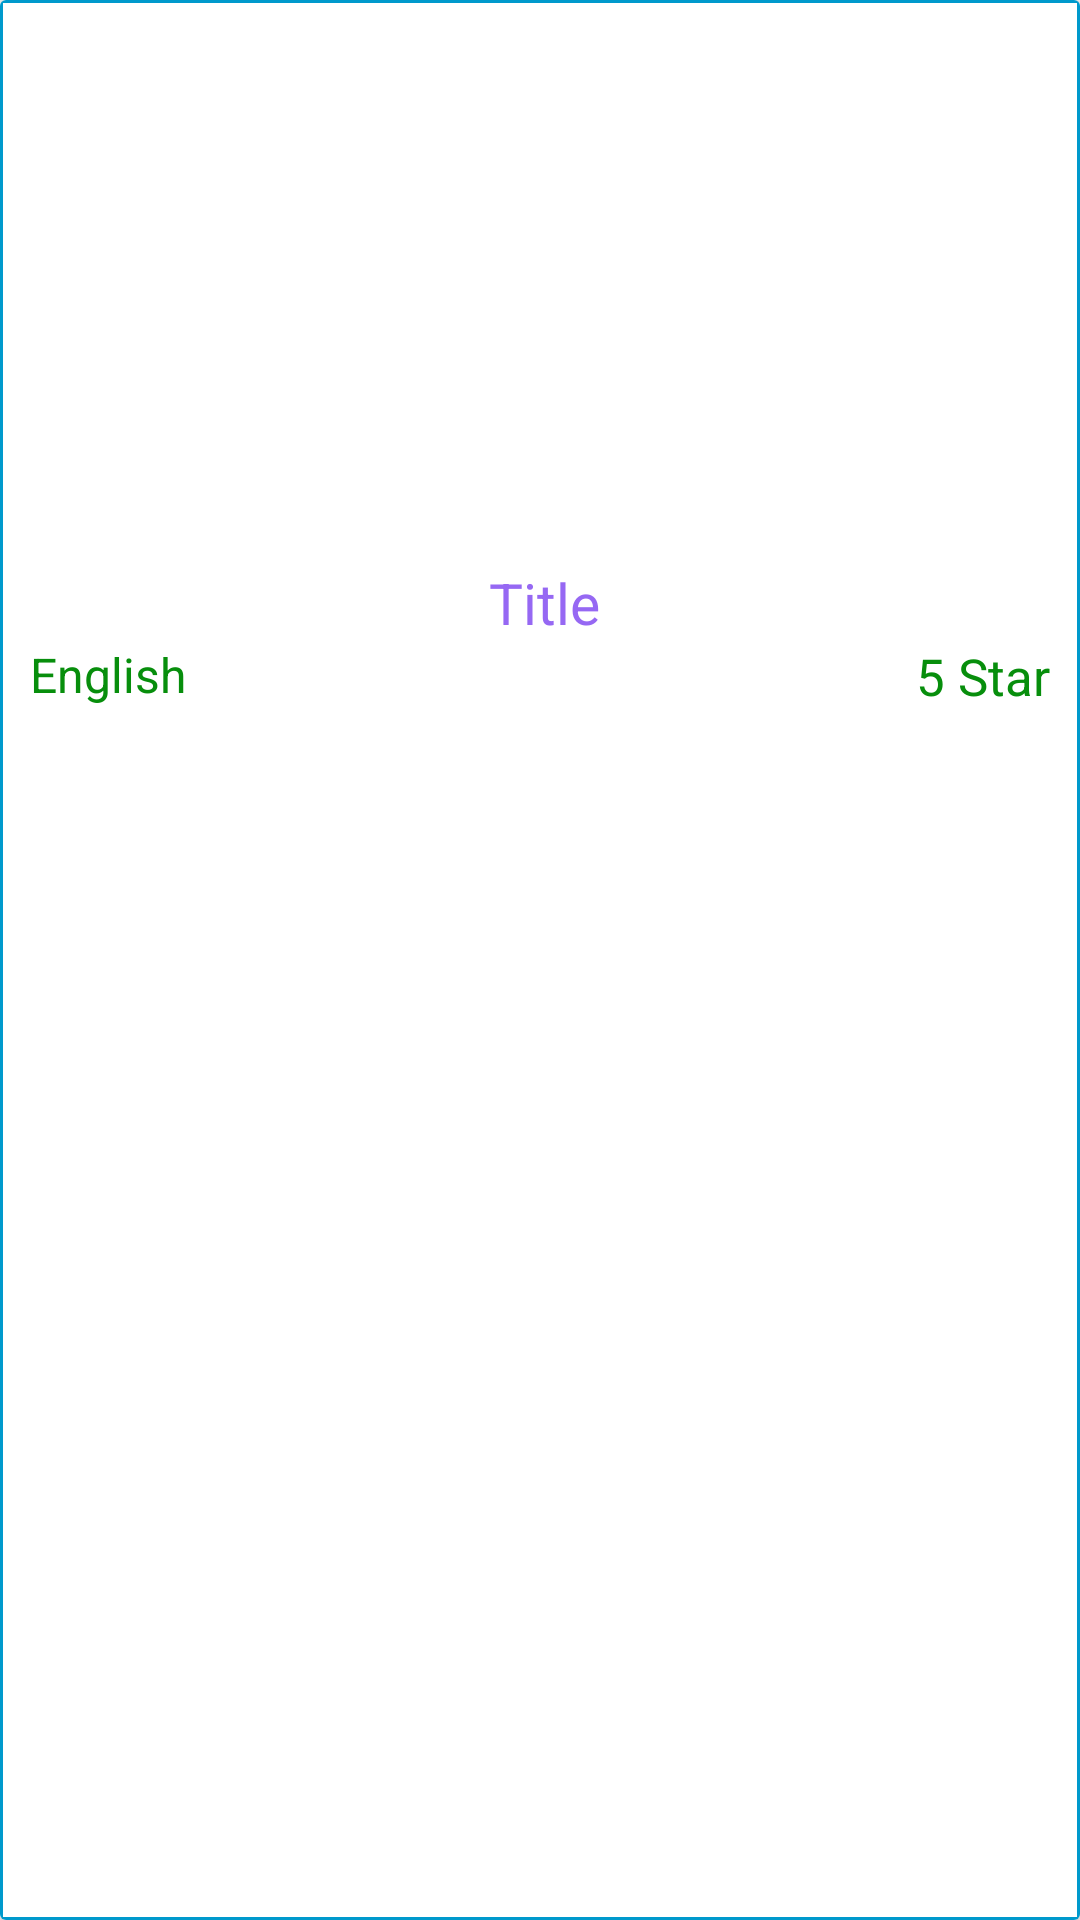

Reconstruct the res/layout file that produces this screen, plus the resources it refers to.
<!-- AndroidManifest.xml: application theme AppTheme -->
<!-- res/layout/movie_item.xml -->
<?xml version="1.0" encoding="utf-8"?>
<androidx.cardview.widget.CardView xmlns:android="http://schemas.android.com/apk/res/android"
    xmlns:app="http://schemas.android.com/apk/res-auto"
    xmlns:tools="http://schemas.android.com/tools"
    android:layout_width="match_parent"
    android:layout_height="240dp"

   >

    <RelativeLayout
        android:layout_width="match_parent"
        android:layout_height="match_parent"
        android:background="@drawable/background">

        <ImageView

            android:id="@+id/image_poster"
            android:layout_width="match_parent"
            android:scaleType="fitXY"
            android:layout_height="187dp" />

        <LinearLayout
            android:id="@+id/layout_title"
            android:layout_width="match_parent"
            android:layout_height="26dp"
            android:layout_below="@+id/image_poster"
            android:gravity="center">

            <TextView
                android:id="@+id/text_title"
                android:layout_width="wrap_content"
                android:layout_height="24dp"
                android:text="Title"
                android:layout_marginLeft="3dp"
                android:textColor="#9668F3"
                android:textSize="19dp"
                android:textStyle="normal" />
        </LinearLayout>

        <TextView
            android:id="@+id/text_language"
            android:layout_width="wrap_content"
            android:layout_height="24dp"
            android:layout_below="@+id/layout_title"
            android:layout_alignParentStart="true"
            android:layout_marginLeft="10dp"
            android:layout_marginTop="1dp"
            android:layout_marginBottom="4dp"
            android:text="English"
            android:textColor="#078E0C"
            android:textSize="16sp" />

        <TextView
            android:id="@+id/text_rating"
            android:layout_width="wrap_content"
            android:layout_height="22dp"
            android:layout_below="@+id/layout_title"
            android:layout_alignParentEnd="true"
            android:layout_marginTop="1dp"
            android:layout_marginRight="10dp"
            android:layout_marginBottom="4dp"
            android:text="5 Star"
            android:textColor="#078E0C"
            android:textSize="17dp" />


    </RelativeLayout>


</androidx.cardview.widget.CardView>
<!-- resources referenced by this layout -->
<resources>
  <!-- drawable background (drawable) -->
  <?xml version="1.0" encoding="utf-8"?>
  <shape xmlns:android="http://schemas.android.com/apk/res/android" android:shape="rectangle">
  
  
     <stroke android:color="@android:color/holo_blue_dark"  android:width="1dp" />
  
  
  
  </shape>
  <style name="AppTheme" parent="Theme.AppCompat.Light.DarkActionBar">
          
          <item name="colorPrimary">@color/colorPrimary</item>
          <item name="colorPrimaryDark">@color/colorPrimaryDark</item>
          <item name="colorAccent">@color/colorAccent</item>
      </style>
  <!-- not gathered from this repository: default colours our renderer supplied (Android Studio template values) -->
  <color name="colorPrimary">#FF6200EE</color>
  <color name="colorPrimaryDark">#FF3700B3</color>
  <color name="colorAccent">#FF03DAC5</color>
</resources>
